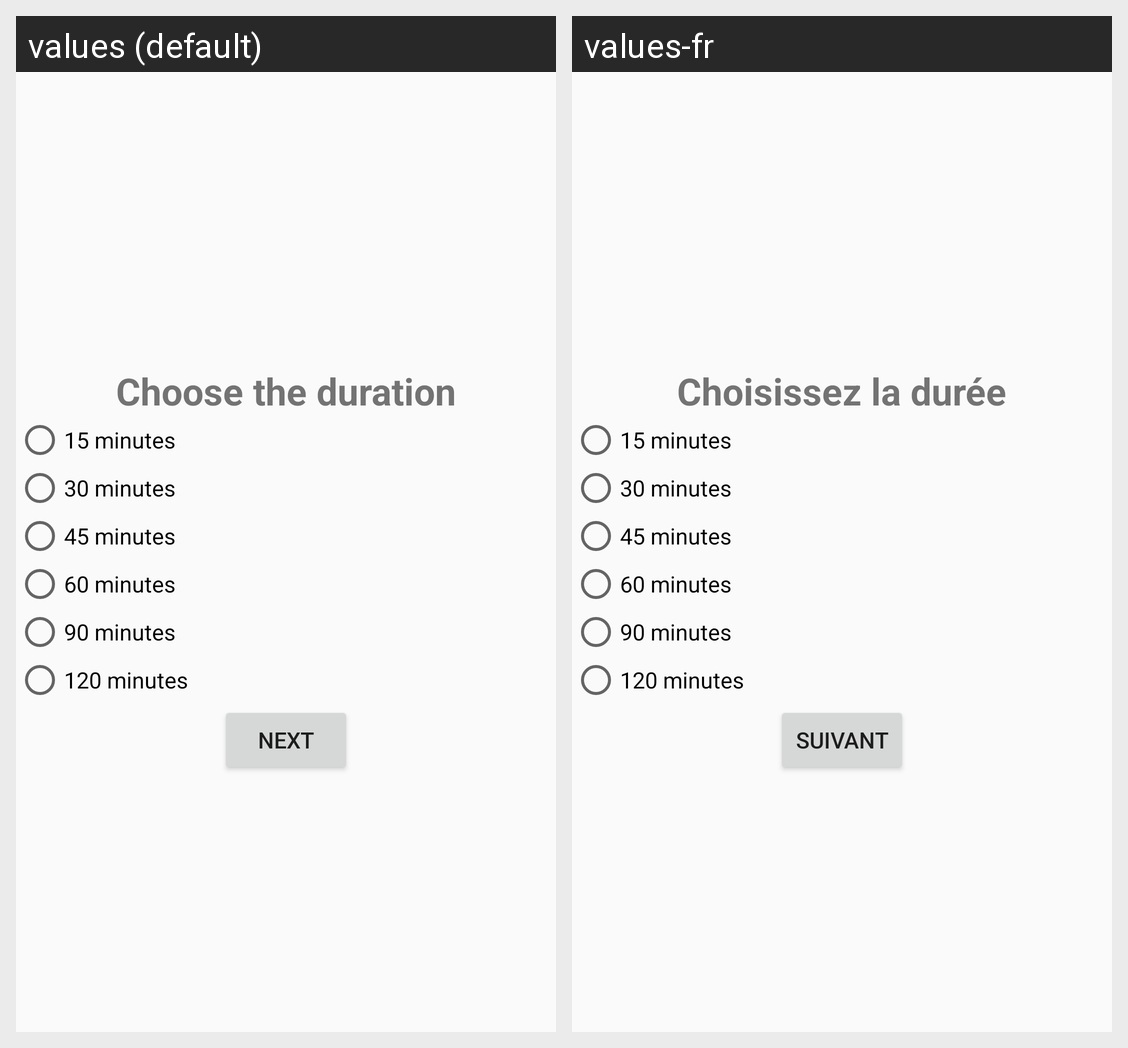

Strings drawn on this Android screen and how each of the app's shown locales translates them:
Android screen res/layout/fragment_setup_duration.xml rendered under 2 locales, left to right: values (default), values-fr. Device: Nexus 5 (rendered at 1080×1920; each locale shown at half size, 540×960, under a caption strip naming it); theme Theme.Design.Light.NoActionBar.
Strings drawn on this screen, with the default value and each locale's value (text and hints the layout hard-codes, and strings that could not be matched under every locale, appear in the picture but are not listed):

choose_a_duration
  values: Choose the duration
  values-fr: Choisissez la durée

_15_minutes
  values: 15 minutes
  values-fr: 15 minutes

_30_minutes
  values: 30 minutes
  values-fr: 30 minutes

_45_minutes
  values: 45 minutes
  values-fr: 45 minutes

_60_minutes
  values: 60 minutes
  values-fr: 60 minutes

_90_minutes
  values: 90 minutes
  values-fr: 90 minutes

_120_minutes
  values: 120 minutes
  values-fr: 120 minutes

next
  values: Next
  values-fr: Suivant
